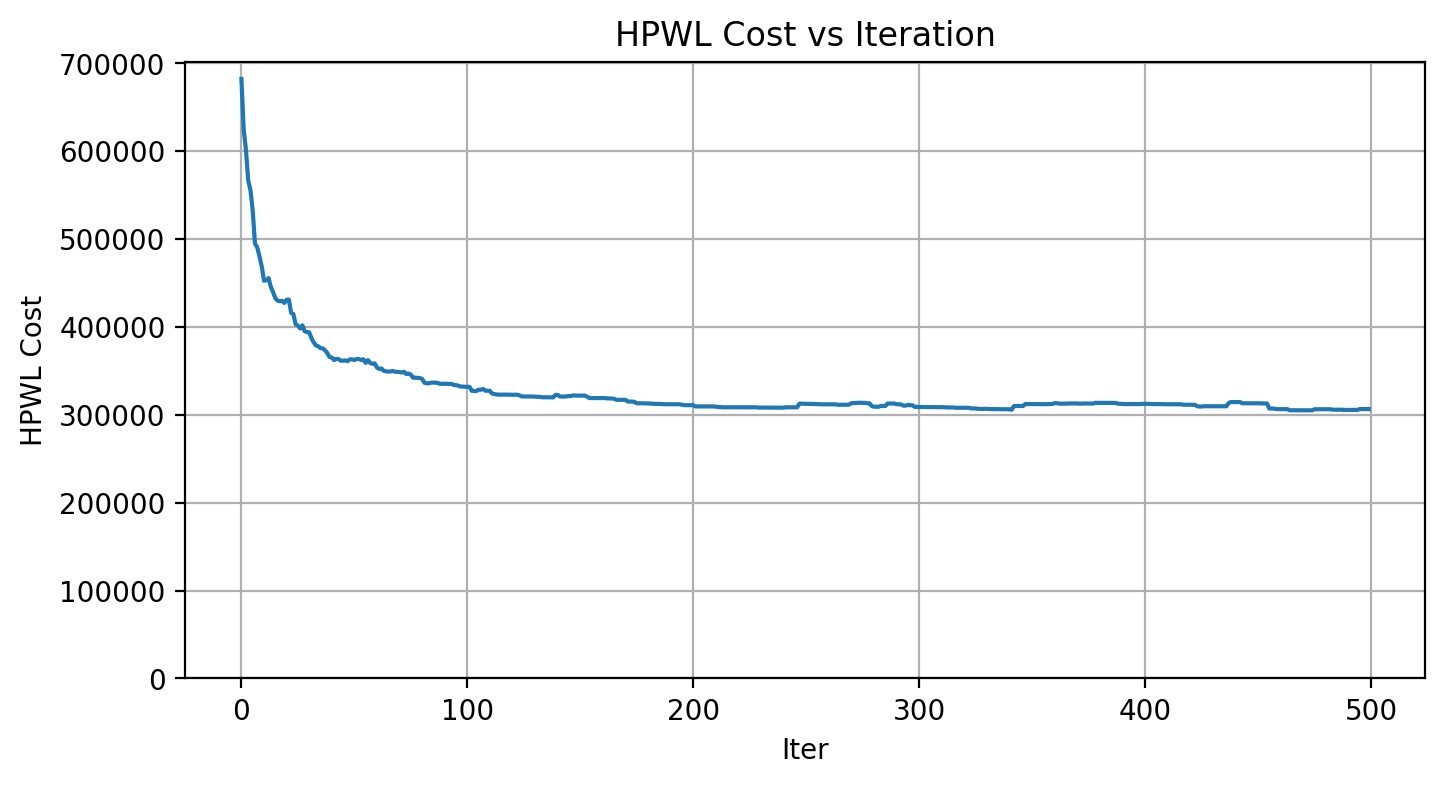

The data file committed next to this chart (first rows):
Iter, Cost
0, 682168
1, 624873
2, 601745
3, 566896
4, 555768
5, 532451
6, 494849
7, 490520
8, 480329
9, 468859
10, 452628
11, 453173
12, 455565
13, 445869
14, 439586
15, 432790
16, 429933
17, 429307
18, 429721
19, 427305
20, 430982
21, 431125
22, 416181
23, 414685
24, 403161
25, 401588
26, 398253
27, 401853
28, 395102
29, 394170
30, 393830
31, 387247
32, 382406
33, 378938
34, 377997
35, 375895
36, 375574
37, 373468
38, 370344
39, 365809
40, 365148
41, 362317
42, 363625
43, 363465
44, 361651
45, 361579
46, 361907
47, 361028
48, 363126
49, 363126
50, 362397
51, 363583
52, 363483
53, 362419
54, 363271
55, 359108
56, 362318
57, 359067
58, 358075
59, 358555
... 440 more rows
